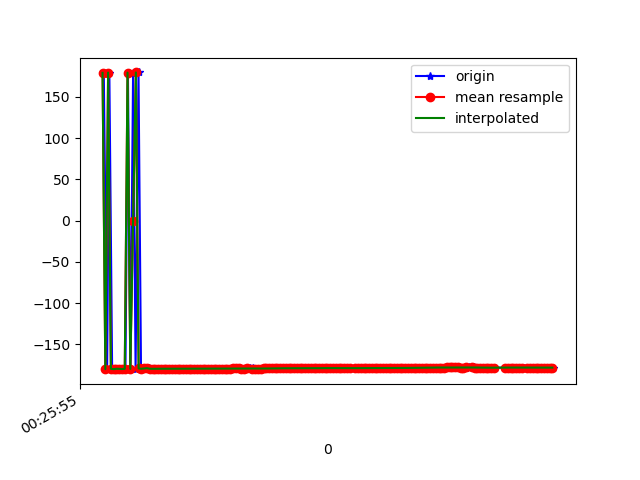

Values plotted in this chart, from the file beside it:
1618187155866, 882818812931195, 179.33636, 17.527914, 88.099
1618187155869, 882818832161965, 179, 17.49, 88.15
1618187155893, 882818851392735, -180, 17.58, 87.64
1618187155909, 882818870623505, 179.6, 17.55, 87.96
1618187155929, 882818889854275, -179.5, 17.66, 87.65
1618187155946, 882818909085045, -180, 17.62, 88.04
1618187155967, 882818928315815, -179.5, 17.76, 87.94
1618187155985, 882818947546585, -179.6, 17.69, 88.14
1618187156004, 882818966777355, -179.8, 17.88, 88.37
1618187156025, 882818986008125, -179.6, 17.83, 88.38
1618187156043, 882819005238895, 179.5, 17.91, 89.08
1618187156061, 882819024593970, -179.7, 17.9, 88.64
1618187156080, 882819043824740, 179.4, 17.92, 89.3
1618187156098, 882819063055510, -179.4, 17.92, 88.48
1618187156119, 882819082286280, 179.7, 17.89, 88.95
1618187156137, 882819101517050, -179.1, 17.94, 88.13
1618187156156, 882819120747820, -179.5, 17.88, 88.16
1618187156175, 882819139978590, -179.1, 18.05, 87.69
1618187156193, 882819159209360, -178.8, 18.01, 87.64
1618187156213, 882819178440130, -179.5, 18, 88.47
1618187156233, 882819197670900, -179.6, 18, 88.68
1618187156250, 882819216901670, -179.5, 18.05, 88.66
1618187156272, 882819236132440, -179.5, 18.06, 88.64
1618187156289, 882819255363210, -179.5, 18.06, 88.64
1618187156308, 882819274593980, -179.5, 18.06, 88.64
1618187156332, 882819293824750, -179.5, 18.05, 88.64
1618187156348, 882819313055520, -179.5, 18.05, 88.64
1618187156366, 882819332286290, -179.5, 18.04, 88.64
1618187156385, 882819351517060, -179.4, 18.05, 88.65
1618187156403, 882819370747830, -179.4, 18.05, 88.65
1618187156423, 882819389978600, -179.4, 18.05, 88.65
1618187156442, 882819409209370, -179.4, 18.05, 88.66
1618187156461, 882819428440140, -179.4, 18.05, 88.66
1618187156480, 882819447670910, -179.4, 18.06, 88.65
1618187156500, 882819466901680, -179.4, 18.05, 88.65
1618187156519, 882819486132450, -179.4, 18.05, 88.66
1618187156537, 882819505363220, -179.4, 18.06, 88.66
1618187156556, 882819524593990, -179.4, 18.05, 88.67
1618187156575, 882819543824760, -179.4, 18.04, 88.66
1618187156594, 882819563055530, -179.4, 18.03, 88.66
1618187156614, 882819582286300, -179.4, 18.03, 88.66
1618187156631, 882819601517070, -179.4, 18.03, 88.64
1618187156653, 882819620747840, -179.3, 18.02, 88.63
1618187156670, 882819639978610, -179.3, 18.02, 88.63
1618187156690, 882819659209380, -179.3, 18.02, 88.62
1618187156710, 882819678440150, -179.3, 18.01, 88.6
1618187156728, 882819697670920, -179.2, 17.99, 88.58
1618187156746, 882819716901690, -179.2, 17.99, 88.57
1618187156766, 882819736132460, -179.2, 17.99, 88.57
1618187156784, 882819755363230, -179.2, 17.99, 88.56
1618187156803, 882819774594000, -179.2, 18, 88.55
1618187156823, 882819793824770, -179.2, 18, 88.56
1618187156842, 882819813055540, -179.2, 18.02, 88.56
1618187156861, 882819832286310, -179.2, 18.03, 88.58
1618187156880, 882819851517080, -179.2, 18.05, 88.59
1618187156899, 882819870747850, -179.2, 18.07, 88.6
1618187156919, 882819889978620, -179.2, 18.08, 88.61
1618187156941, 882819909209390, -179.2, 18.08, 88.62
1618187156957, 882819928440160, -179.2, 18.09, 88.64
1618187156975, 882819947670930, -179.2, 18.09, 88.66
1618187156993, 882819966901700, -179.2, 18.1, 88.68
... 110 more rows
